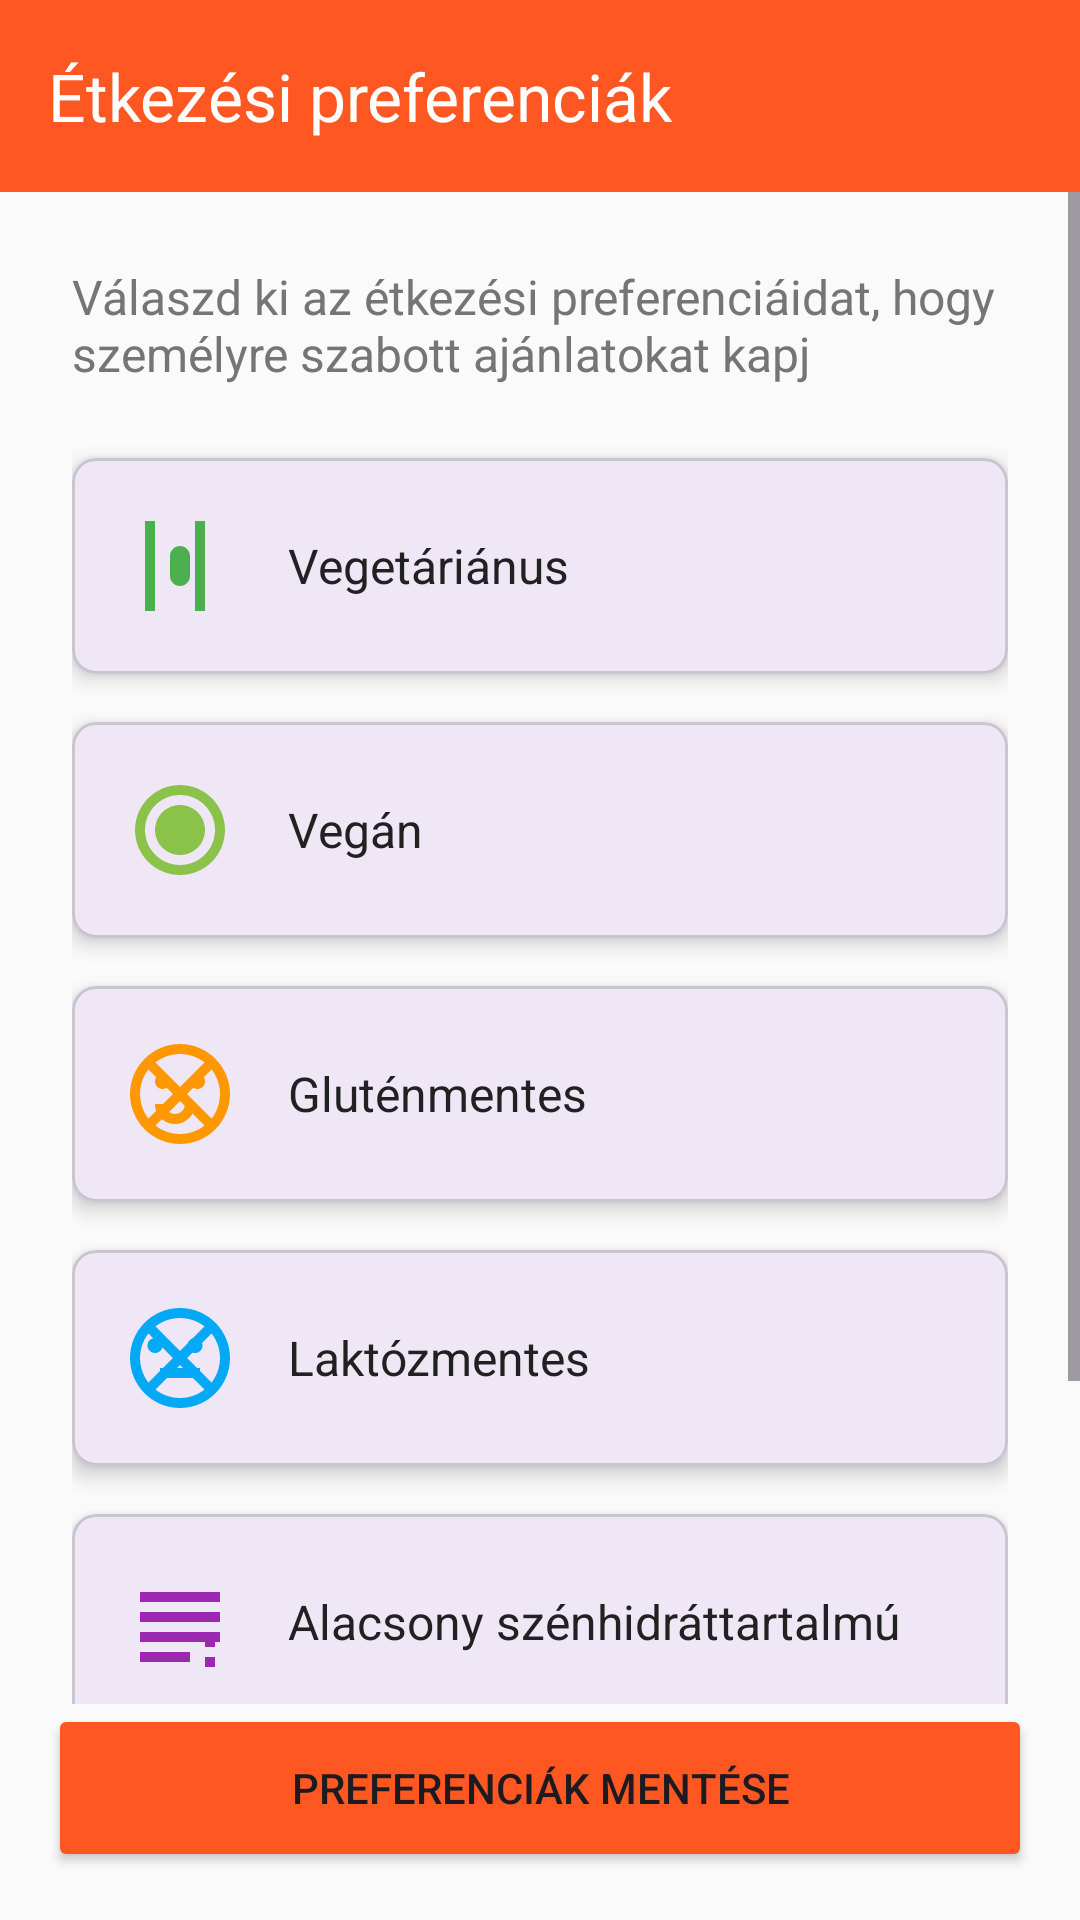

This screen was rendered from an Android layout file. Write that file and the resources it references.
<!-- AndroidManifest.xml: application theme Theme.SpeedySpoon -->
<!-- res/layout/activity_preferences.xml -->
<?xml version="1.0" encoding="utf-8"?>
<androidx.constraintlayout.widget.ConstraintLayout
    xmlns:android="http://schemas.android.com/apk/res/android"
    xmlns:app="http://schemas.android.com/apk/res-auto"
    android:layout_width="match_parent"
    android:layout_height="match_parent"
    android:background="@color/background">

    <androidx.appcompat.widget.Toolbar
        android:id="@+id/toolbar"
        android:layout_width="match_parent"
        android:layout_height="?attr/actionBarSize"
        android:background="@color/primary"
        app:title="@string/preferences_title"
        app:titleTextColor="@color/white"
        app:layout_constraintTop_toTopOf="parent" />

    <ScrollView
        android:layout_width="match_parent"
        android:layout_height="0dp"
        app:layout_constraintTop_toBottomOf="@+id/toolbar"
        app:layout_constraintBottom_toTopOf="@+id/save_preferences_button">

        <LinearLayout
            android:layout_width="match_parent"
            android:layout_height="wrap_content"
            android:orientation="vertical"
            android:padding="@dimen/spacing_large">

            <TextView
                android:layout_width="match_parent"
                android:layout_height="wrap_content"
                android:text="@string/preferences_subtitle"
                android:textSize="16sp"
                android:textColor="@color/textSecondary"
                android:layout_marginBottom="@dimen/spacing_large" />

            <com.google.android.material.card.MaterialCardView
                android:id="@+id/preference_vegetarian"
                android:layout_width="match_parent"
                android:layout_height="wrap_content"
                android:layout_marginBottom="@dimen/spacing_medium"
                android:checkable="true"
                app:cardCornerRadius="@dimen/card_corner_radius"
                app:cardElevation="@dimen/card_elevation"
                app:checkedIcon="@drawable/ic_check">

                <LinearLayout
                    android:layout_width="match_parent"
                    android:layout_height="wrap_content"
                    android:orientation="horizontal"
                    android:padding="@dimen/spacing_medium"
                    android:gravity="center_vertical">

                    <ImageView
                        android:layout_width="40dp"
                        android:layout_height="40dp"
                        android:src="@drawable/ic_vegetarian"
                        android:contentDescription="@string/preference_vegetarian"
                        android:layout_marginEnd="@dimen/spacing_medium" />

                    <TextView
                        android:layout_width="wrap_content"
                        android:layout_height="wrap_content"
                        android:text="@string/preference_vegetarian"
                        android:textSize="16sp"
                        android:textColor="@color/textPrimary" />
                </LinearLayout>
            </com.google.android.material.card.MaterialCardView>

            <com.google.android.material.card.MaterialCardView
                android:id="@+id/preference_vegan"
                android:layout_width="match_parent"
                android:layout_height="wrap_content"
                android:layout_marginBottom="@dimen/spacing_medium"
                android:checkable="true"
                app:cardCornerRadius="@dimen/card_corner_radius"
                app:cardElevation="@dimen/card_elevation"
                app:checkedIcon="@drawable/ic_check">

                <LinearLayout
                    android:layout_width="match_parent"
                    android:layout_height="wrap_content"
                    android:orientation="horizontal"
                    android:padding="@dimen/spacing_medium"
                    android:gravity="center_vertical">

                    <ImageView
                        android:layout_width="40dp"
                        android:layout_height="40dp"
                        android:src="@drawable/ic_vegan"
                        android:contentDescription="@string/preference_vegan"
                        android:layout_marginEnd="@dimen/spacing_medium" />

                    <TextView
                        android:layout_width="wrap_content"
                        android:layout_height="wrap_content"
                        android:text="@string/preference_vegan"
                        android:textSize="16sp"
                        android:textColor="@color/textPrimary" />
                </LinearLayout>
            </com.google.android.material.card.MaterialCardView>

            <com.google.android.material.card.MaterialCardView
                android:id="@+id/preference_gluten_free"
                android:layout_width="match_parent"
                android:layout_height="wrap_content"
                android:layout_marginBottom="@dimen/spacing_medium"
                android:checkable="true"
                app:cardCornerRadius="@dimen/card_corner_radius"
                app:cardElevation="@dimen/card_elevation"
                app:checkedIcon="@drawable/ic_check">

                <LinearLayout
                    android:layout_width="match_parent"
                    android:layout_height="wrap_content"
                    android:orientation="horizontal"
                    android:padding="@dimen/spacing_medium"
                    android:gravity="center_vertical">

                    <ImageView
                        android:layout_width="40dp"
                        android:layout_height="40dp"
                        android:src="@drawable/ic_gluten_free"
                        android:contentDescription="@string/preference_gluten_free"
                        android:layout_marginEnd="@dimen/spacing_medium" />

                    <TextView
                        android:layout_width="wrap_content"
                        android:layout_height="wrap_content"
                        android:text="@string/preference_gluten_free"
                        android:textSize="16sp"
                        android:textColor="@color/textPrimary" />
                </LinearLayout>
            </com.google.android.material.card.MaterialCardView>

            <com.google.android.material.card.MaterialCardView
                android:id="@+id/preference_lactose_free"
                android:layout_width="match_parent"
                android:layout_height="wrap_content"
                android:layout_marginBottom="@dimen/spacing_medium"
                android:checkable="true"
                app:cardCornerRadius="@dimen/card_corner_radius"
                app:cardElevation="@dimen/card_elevation"
                app:checkedIcon="@drawable/ic_check">

                <LinearLayout
                    android:layout_width="match_parent"
                    android:layout_height="wrap_content"
                    android:orientation="horizontal"
                    android:padding="@dimen/spacing_medium"
                    android:gravity="center_vertical">

                    <ImageView
                        android:layout_width="40dp"
                        android:layout_height="40dp"
                        android:src="@drawable/ic_lactose_free"
                        android:contentDescription="@string/preference_lactose_free"
                        android:layout_marginEnd="@dimen/spacing_medium" />

                    <TextView
                        android:layout_width="wrap_content"
                        android:layout_height="wrap_content"
                        android:text="@string/preference_lactose_free"
                        android:textSize="16sp"
                        android:textColor="@color/textPrimary" />
                </LinearLayout>
            </com.google.android.material.card.MaterialCardView>

            <com.google.android.material.card.MaterialCardView
                android:id="@+id/preference_low_carb"
                android:layout_width="match_parent"
                android:layout_height="wrap_content"
                android:layout_marginBottom="@dimen/spacing_medium"
                android:checkable="true"
                app:cardCornerRadius="@dimen/card_corner_radius"
                app:cardElevation="@dimen/card_elevation"
                app:checkedIcon="@drawable/ic_check">

                <LinearLayout
                    android:layout_width="match_parent"
                    android:layout_height="wrap_content"
                    android:orientation="horizontal"
                    android:padding="@dimen/spacing_medium"
                    android:gravity="center_vertical">

                    <ImageView
                        android:layout_width="40dp"
                        android:layout_height="40dp"
                        android:src="@drawable/ic_low_carb"
                        android:contentDescription="@string/preference_low_carb"
                        android:layout_marginEnd="@dimen/spacing_medium" />

                    <TextView
                        android:layout_width="wrap_content"
                        android:layout_height="wrap_content"
                        android:text="@string/preference_low_carb"
                        android:textSize="16sp"
                        android:textColor="@color/textPrimary" />
                </LinearLayout>
            </com.google.android.material.card.MaterialCardView>

            <com.google.android.material.card.MaterialCardView
                android:id="@+id/preference_spicy"
                android:layout_width="match_parent"
                android:layout_height="wrap_content"
                android:layout_marginBottom="@dimen/spacing_medium"
                android:checkable="true"
                app:cardCornerRadius="@dimen/card_corner_radius"
                app:cardElevation="@dimen/card_elevation"
                app:checkedIcon="@drawable/ic_check">

                <LinearLayout
                    android:layout_width="match_parent"
                    android:layout_height="wrap_content"
                    android:orientation="horizontal"
                    android:padding="@dimen/spacing_medium"
                    android:gravity="center_vertical">

                    <ImageView
                        android:layout_width="40dp"
                        android:layout_height="40dp"
                        android:src="@drawable/ic_spicy"
                        android:contentDescription="@string/preference_spicy"
                        android:layout_marginEnd="@dimen/spacing_medium" />

                    <TextView
                        android:layout_width="wrap_content"
                        android:layout_height="wrap_content"
                        android:text="@string/preference_spicy"
                        android:textSize="16sp"
                        android:textColor="@color/textPrimary" />
                </LinearLayout>
            </com.google.android.material.card.MaterialCardView>
        </LinearLayout>
    </ScrollView>

    <Button
        android:id="@+id/save_preferences_button"
        android:layout_width="match_parent"
        android:layout_height="@dimen/button_height"
        android:text="@string/preference_save"
        android:layout_margin="@dimen/spacing_medium"
        app:backgroundTint="@color/primary"
        app:layout_constraintBottom_toBottomOf="parent" />

</androidx.constraintlayout.widget.ConstraintLayout>
<!-- resources referenced by this layout -->
<resources>
  <color name="background">#FAFAFA</color>
  <color name="primary">#FF5722</color>
  <color name="textPrimary">#212121</color>
  <color name="textSecondary">#757575</color>
  <color name="white">#FFFFFF</color>
  <dimen name="button_height">56dp</dimen>
  <dimen name="card_corner_radius">8dp</dimen>
  <dimen name="card_elevation">4dp</dimen>
  <dimen name="spacing_large">24dp</dimen>
  <dimen name="spacing_medium">16dp</dimen>
  <!-- drawable ic_check (drawable) -->
  <vector xmlns:android="http://schemas.android.com/apk/res/android"
      android:width="24dp"
      android:height="24dp"
      android:viewportWidth="24"
      android:viewportHeight="24">
      <path
          android:fillColor="@color/accent"
          android:pathData="M9,16.17L4.83,12l-1.42,1.41L9,19 21,7l-1.41,-1.41z"/>
  </vector>
  <!-- drawable ic_low_carb (drawable) -->
  <vector xmlns:android="http://schemas.android.com/apk/res/android"
      android:width="24dp"
      android:height="24dp"
      android:viewportWidth="24"
      android:viewportHeight="24">
      <path
          android:fillColor="#9C27B0"
          android:pathData="M4,6H20V8H4V6M4,10H20V12H4V10M4,14H20V16H4V14M4,18H14V20H4V18Z"/>
      <path
          android:fillColor="#9C27B0"
          android:pathData="M19,21H17V19H19V21M19,17H17V15H19V17Z"/>
  </vector>
  <!-- drawable ic_spicy (drawable) -->
  <vector xmlns:android="http://schemas.android.com/apk/res/android"
      android:width="24dp"
      android:height="24dp"
      android:viewportWidth="24"
      android:viewportHeight="24">
      <path
          android:fillColor="#F44336"
          android:pathData="M12,3C12.55,3 13.03,3.37 13.2,3.9L15.5,11H18.5C19.33,11 20,11.67 20,12.5C20,13.33 19.33,14 18.5,14H17.7L16.7,17H17.5C18.33,17 19,17.67 19,18.5C19,19.33 18.33,20 17.5,20H9.5C8.67,20 8,19.33 8,18.5C8,17.67 8.67,17 9.5,17H10.3L9.3,14H8.5C7.67,14 7,13.33 7,12.5C7,11.67 7.67,11 8.5,11H11.5L13.8,3.9C13.97,3.37 14.45,3 15,3H12Z"/>
  </vector>
  <!-- drawable ic_vegetarian (drawable) -->
  <vector xmlns:android="http://schemas.android.com/apk/res/android"
      android:width="24dp"
      android:height="24dp"
      android:viewportWidth="24"
      android:viewportHeight="24">
      <path
          android:fillColor="#4CAF50"
          android:pathData="M7,21H5V3H7V21M17,21H15V3H17V21M12,16C10.9,16 10,15.1 10,14V10C10,8.9 10.9,8 12,8C13.1,8 14,8.9 14,10V14C14,15.1 13.1,16 12,16Z"/>
  </vector>
  <string name="preference_gluten_free">Gluténmentes</string>
  <string name="preference_lactose_free">Laktózmentes</string>
  <string name="preference_low_carb">Alacsony szénhidráttartalmú</string>
  <string name="preference_save">Preferenciák mentése</string>
  <string name="preference_spicy">Csípős</string>
  <string name="preference_vegan">Vegán</string>
  <string name="preference_vegetarian">Vegetáriánus</string>
  <string name="preferences_subtitle">Válaszd ki az étkezési preferenciáidat, hogy személyre szabott ajánlatokat kapj</string>
  <string name="preferences_title">Étkezési preferenciák</string>
  <style name="Theme.SpeedySpoon" parent="Base.Theme.SpeedySpoon" />
  <color name="accent">#4CAF50</color>
  <style name="Base.Theme.SpeedySpoon" parent="Theme.Material3.DayNight.NoActionBar">
          
          
      </style>
</resources>
